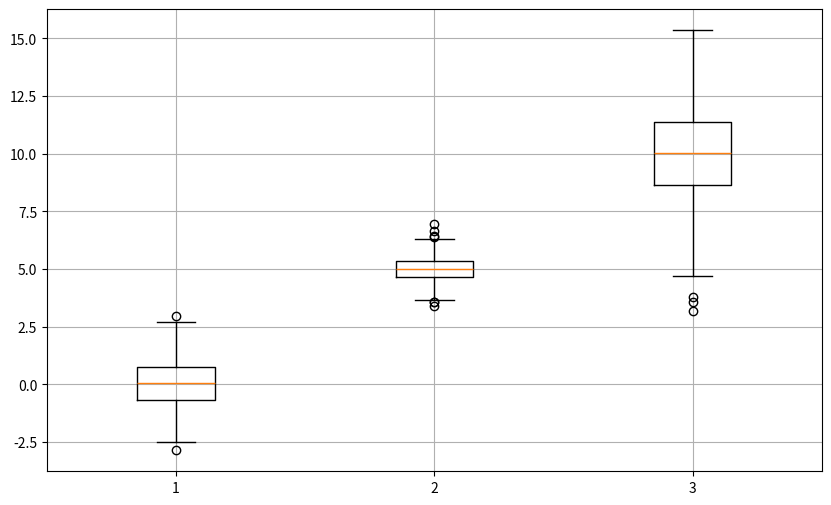

This chart was generated by the following Python code:
# boxplot 그래프

import numpy as np
import matplotlib.pyplot as plt

# 3개의 난수 발생(s1, s2, s3)
# 평균값:loc옵션,  표준편차:scale 옵션, x축: 0 ~ 1000
s1 = np.random.normal(loc=0, scale=1, size=1000)
s2 = np.random.normal(loc=5, scale=0.5, size=1000)
s3 = np.random.normal(loc=10, scale=2, size=1000)


# plt.figure(figsize=(10,6))
# plt.plot(s1, label='s1')
# plt.plot(s2, label='s2')
# plt.plot(s3, label='s3')
# plt.legend()
# plt.show()


# boxplot() 으로 출력
plt.figure(figsize=(10,6))
plt.boxplot((s1,s2,s3))
plt.grid()
plt.show()